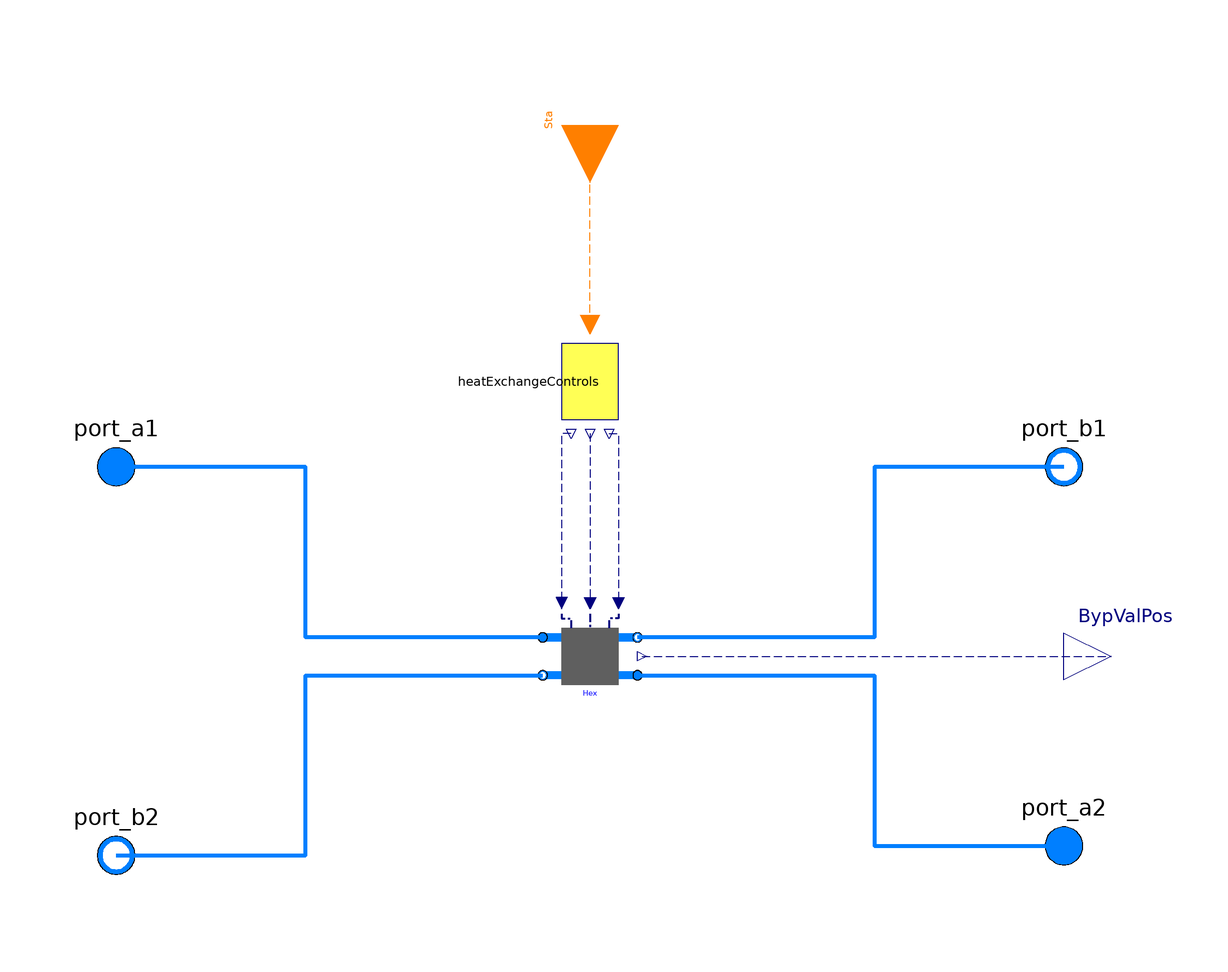

The component connection diagram of the Modelica model below, drawn from its own Placement and Line annotations.

model HexValves_with_Control "Control for the heat exchange and valves"
replaceable package MediumHW =
      Modelica.Media.Interfaces.PartialMedium "Medium for condenser water"
      annotation (choicesAllMatching = true);
  parameter Modelica.SIunits.MassFlowRate mHW_flow_nominal
    "Nominal mass flow rate of water";
  parameter Modelica.SIunits.Pressure dpHW_nominal
    "Nominal pressure difference";
           replaceable package MediumDW =
      Buildings.Media.ConstantPropertyLiquidWater
    "Medium for domestic hot water";
      //Buildings.Media.Interfaces.PartialSimpleMedium
   parameter Modelica.SIunits.MassFlowRate mDW_flow_nominal
    "Nominal mass flow rate";
      parameter Modelica.SIunits.Pressure dpDW_nominal
    "Nominal pressure difference";
  HeatEx_and_valves Hex(
    redeclare package MediumDW = MediumDW,
    mDW_flow_nominal=mDW_flow_nominal,
    dpDW_nominal=dpDW_nominal,
    redeclare package MediumHW = MediumHW,
    mHW_flow_nominal=mHW_flow_nominal,
    dpHW_nominal=dpHW_nominal) "Hex with the valves included"
    annotation (Placement(transformation(extent={{-10,-10},{10,10}})));
  Modelica.Fluid.Interfaces.FluidPort_a port_a1(redeclare package Medium =
        MediumHW)
    "Fluid connector a (positive design flow direction is from port_a to port_b)"
    annotation (Placement(transformation(extent={{-110,30},{-90,50}})));
  Modelica.Fluid.Interfaces.FluidPort_b port_b1(redeclare package Medium =
        MediumHW)
    "Fluid connector b2 (positive design flow direction is from port_a2 to port_b2)"
    annotation (Placement(transformation(extent={{90,30},{110,50}})));
  Modelica.Fluid.Interfaces.FluidPort_a port_a2(redeclare package Medium =
        MediumDW)
    "Fluid connector a2 (positive design flow direction is from port_a2 to port_b2)"
    annotation (Placement(transformation(extent={{90,-50},{110,-30}})));
  Modelica.Fluid.Interfaces.FluidPort_b port_b2(redeclare package Medium =
        MediumDW)
    "Fluid connector b (positive design flow direction is from port_a to port_b)"
    annotation (Placement(transformation(extent={{-110,-52},{-90,-32}})));
  HeatExchangeControls heatExchangeControls annotation (Placement(
        transformation(
        extent={{-10,-10},{10,10}},
        rotation=-90,
        origin={0,58})));
  Modelica.Blocks.Interfaces.IntegerInput Sta
    "States decided by supervisory control" annotation (Placement(
        transformation(
        extent={{-12,12},{12,-12}},
        rotation=-90,
        origin={0,112})));
  Modelica.Blocks.Interfaces.RealOutput BypValPos "Actual valve position"
    annotation (Placement(transformation(extent={{100,-10},{120,10}})));
equation

  connect(Hex.port_a1, port_a1) annotation (Line(
      points={{-10,4},{-60,4},{-60,40},{-100,40}},
      color={0,127,255},
      smooth=Smooth.None,
      thickness=1));
  connect(Hex.port_a2, port_a2) annotation (Line(
      points={{10,-4},{60,-4},{60,-40},{100,-40}},
      color={0,127,255},
      smooth=Smooth.None,
      thickness=1));
  connect(heatExchangeControls.u1, Sta) annotation (Line(
      points={{0,70},{0,112}},
      color={255,127,0},
      smooth=Smooth.None,
      pattern=LinePattern.Dash));
  connect(heatExchangeControls.ValCtrlByp, Hex.BypValCtrl) annotation (Line(
      points={{4,47},{6,47},{6,11.2}},
      color={0,0,127},
      smooth=Smooth.None,
      pattern=LinePattern.Dash));
  connect(heatExchangeControls.ValCtrl2, Hex.ValCtrl2) annotation (Line(
      points={{0,47},{0,11.2}},
      color={0,0,127},
      smooth=Smooth.None,
      pattern=LinePattern.Dash));
  connect(heatExchangeControls.ValCtrl1, Hex.ValCtrl1) annotation (Line(
      points={{-4,47},{-6,47},{-6,11.2}},
      color={0,0,127},
      smooth=Smooth.None,
      pattern=LinePattern.Dash));
  connect(port_b1, Hex.port_b1) annotation (Line(
      points={{100,40},{60,40},{60,4},{10,4}},
      color={0,127,255},
      smooth=Smooth.None,
      thickness=1));
  connect(port_b2, Hex.port_b2) annotation (Line(
      points={{-100,-42},{-60,-42},{-60,-4},{-10,-4}},
      color={0,127,255},
      smooth=Smooth.None,
      thickness=1));
  connect(Hex.BypValPos, BypValPos) annotation (Line(
      points={{11,0},{110,0}},
      color={0,0,127},
      smooth=Smooth.None,
      pattern=LinePattern.Dash));
  annotation (Diagram(coordinateSystem(preserveAspectRatio=false, extent={{-100,
            -100},{100,100}}),        graphics), Icon(coordinateSystem(
          preserveAspectRatio=false, extent={{-100,-100},{100,100}}),
        graphics={
        Rectangle(
          extent={{-94,48},{-60,32}},
          pattern=LinePattern.None,
          fillColor={0,128,255},
          fillPattern=FillPattern.Solid),
        Rectangle(
          extent={{60,48},{94,32}},
          pattern=LinePattern.None,
          fillColor={0,128,255},
          fillPattern=FillPattern.Solid),
        Rectangle(
          extent={{60,-32},{94,-48}},
          pattern=LinePattern.None,
          fillColor={0,128,255},
          fillPattern=FillPattern.Solid),
        Rectangle(
          extent={{-94,-32},{-60,-48}},
          pattern=LinePattern.None,
          fillColor={0,128,255},
          fillPattern=FillPattern.Solid),
        Rectangle(
          extent={{-60,60},{60,-60}},
          pattern=LinePattern.None,
          fillColor={95,95,95},
          fillPattern=FillPattern.Solid),
        Line(
          points={{0,98},{0,68},{0,60}},
          color={255,128,0},
          pattern=LinePattern.Dash,
          smooth=Smooth.None,
          thickness=0.5),
        Text(
          extent={{-40,-70},{40,-92}},
          lineColor={255,128,0},
          pattern=LinePattern.Dash,
          lineThickness=0.5,
          fillColor={95,95,95},
          fillPattern=FillPattern.Solid,
          textString="%name")}));
end HexValves_with_Control;